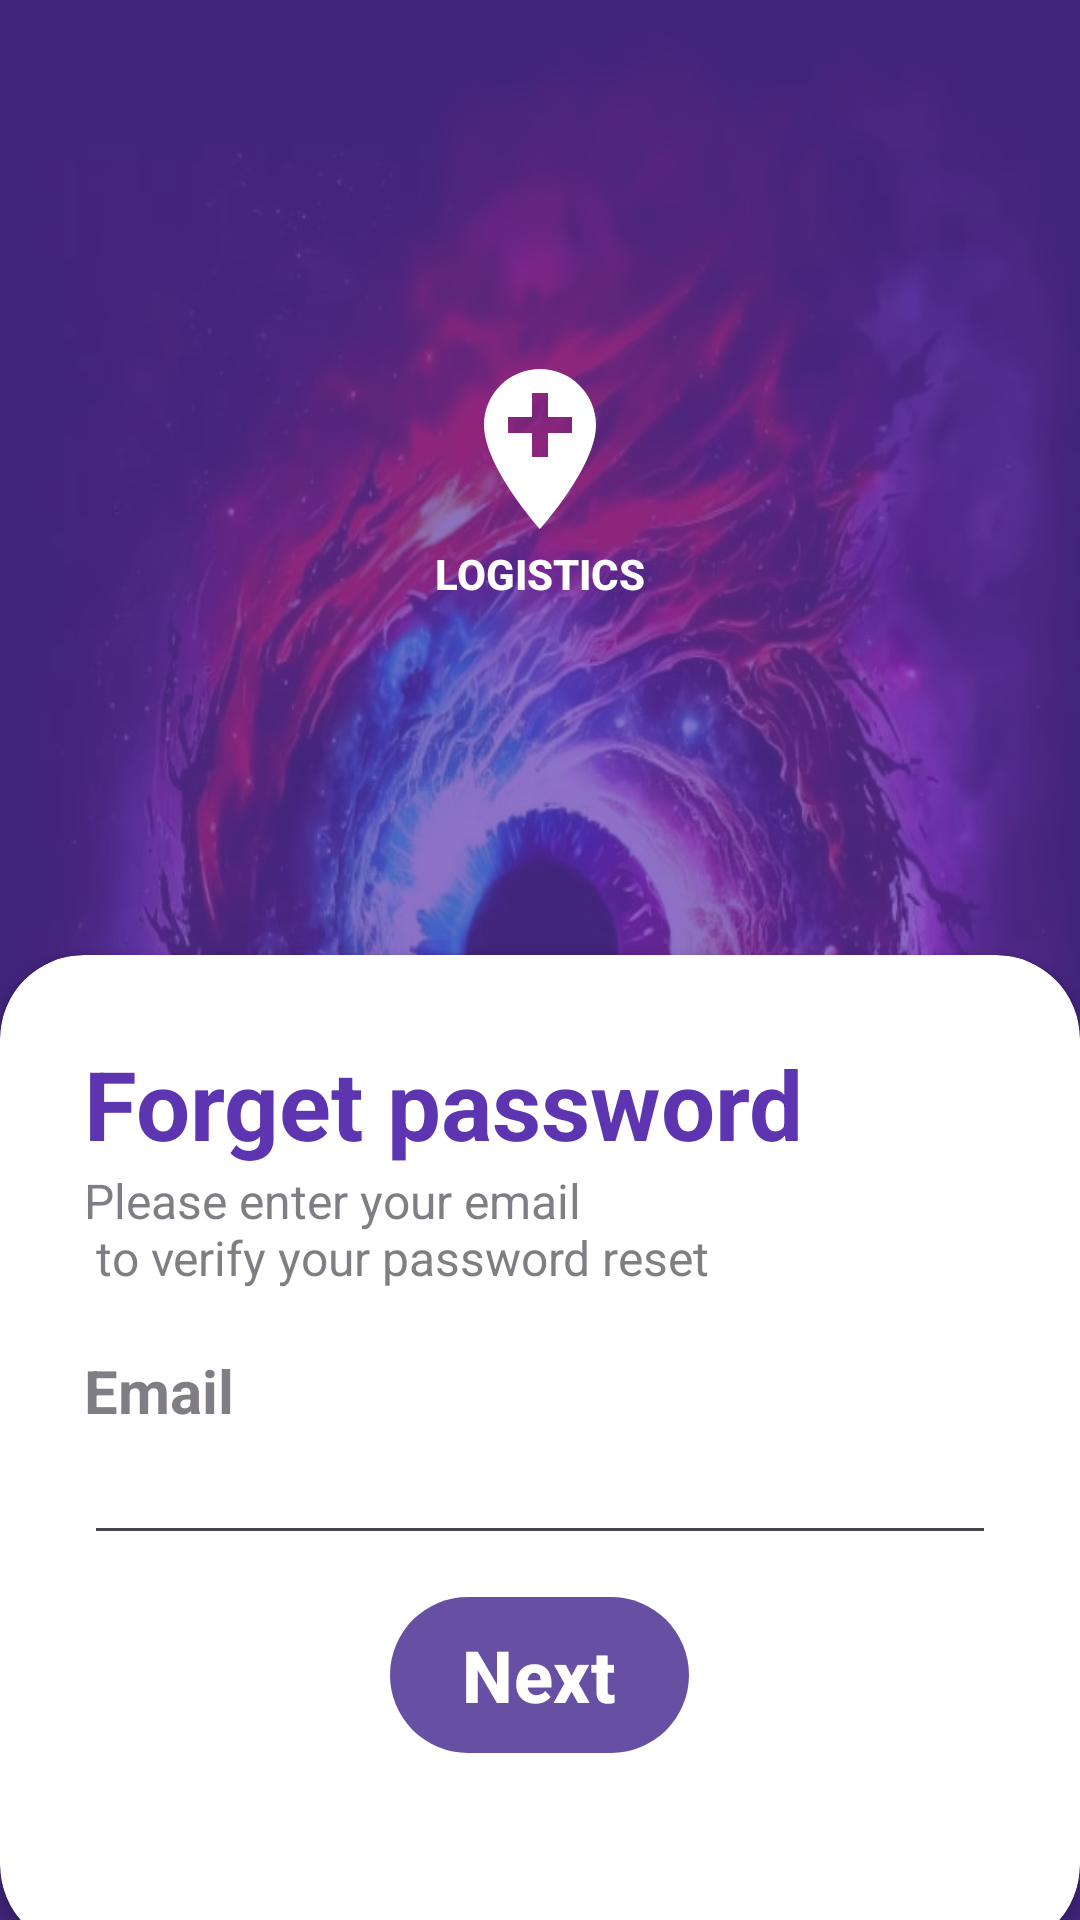

Android layout source for this screen:
<!-- AndroidManifest.xml: application theme Theme.Qr_code_project -->
<!-- res/layout/activity_forget_password.xml -->
<?xml version="1.0" encoding="utf-8"?>
<RelativeLayout xmlns:android="http://schemas.android.com/apk/res/android"
    xmlns:app="http://schemas.android.com/apk/res-auto"
    xmlns:tools="http://schemas.android.com/tools"
    android:id="@+id/main"
    android:layout_width="match_parent"
    android:layout_height="match_parent"
    android:background="@drawable/login_background"
    tools:context=".activity.login.ForgetPasswordActivity">

    <RelativeLayout
        android:layout_width="match_parent"
        android:layout_height="match_parent"
        android:background="@color/my_primary"
        android:alpha="0.7"
        />
    <LinearLayout
        android:layout_width="match_parent"
        android:layout_height="match_parent"
        android:orientation="vertical"
        android:gravity="center"
        android:layout_above="@+id/card_view"
        android:padding="28dp">
        <ImageView
            android:layout_width="wrap_content"
            android:layout_height="wrap_content"
            android:src="@drawable/location_icon"/>

        <TextView
            android:layout_width="wrap_content"
            android:layout_height="19dp"
            android:fontFamily="sans-serif-medium"
            android:text="LOGISTICS"
            android:textColor="@color/white"
            android:textStyle="bold" />
    </LinearLayout>

    <androidx.cardview.widget.CardView
        android:layout_width="600dp"
        android:layout_height="wrap_content"
        android:layout_alignParentBottom="true"
        app:cardCornerRadius="28dp"
        android:layout_marginBottom="-10dp"
        android:layout_centerInParent="true"
        android:id="@+id/card_view">
        <LinearLayout
            android:layout_width="match_parent"
            android:layout_height="wrap_content"
            android:orientation="vertical"
            android:padding="28dp">
            <TextView
                android:layout_width="wrap_content"
                android:layout_height="wrap_content"
                android:text="@string/i_forgot_my_password"
                android:textColor="@color/my_primary"
                android:textSize="32sp"
                android:textStyle="bold"/>
            <TextView
                android:layout_width="wrap_content"
                android:layout_height="wrap_content"
                android:text="@string/please_enter_your_email_n_to_verify_your_password_reset"
                android:textSize="16sp"
                android:alpha="0.7"/>
            <View
                android:layout_width="wrap_content"
                android:layout_height="20dp"/>


            <TextView
                android:layout_width="wrap_content"
                android:layout_height="wrap_content"
                android:alpha="0.7"
                android:text="@string/email_address"
                android:textSize="20sp"
                android:textStyle="bold" />

            <EditText
                android:id="@+id/enterEmailEt"
                android:layout_width="match_parent"
                android:layout_height="wrap_content"
                android:inputType="textEmailAddress" />

            <View
                android:layout_width="wrap_content"
                android:layout_height="10dp"/>
            <LinearLayout
                android:layout_width="match_parent"
                android:layout_height="wrap_content"
                android:gravity="center_horizontal"
                android:orientation="horizontal">

                <com.google.android.material.button.MaterialButton
                    android:id="@+id/btnSendNow"
                    android:layout_width="wrap_content"
                    android:layout_height="60dp"
                    android:layout_marginStart="10dp"
                    android:layout_marginEnd="10dp"
                    android:text="@string/send"
                    android:textSize="24sp"
                    android:textStyle="bold"
                    app:cornerRadius="32dp"
                    android:layout_marginBottom="100px"/>
            </LinearLayout>
        </LinearLayout>

    </androidx.cardview.widget.CardView>


</RelativeLayout>
<!-- resources referenced by this layout -->
<resources>
  <color name="my_primary">#5E35B1</color>
  <color name="white">#FFFFFFFF</color>
  <!-- drawable location_icon (drawable) -->
  <vector xmlns:android="http://schemas.android.com/apk/res/android" android:height="64dp" android:tint="#FFFFFF" android:viewportHeight="24" android:viewportWidth="24" android:width="64dp">
        
      <path android:fillColor="@android:color/white" android:pathData="M12,2C8.14,2 5,5.14 5,9c0,5.25 7,13 7,13s7,-7.75 7,-13c0,-3.86 -3.14,-7 -7,-7zM16,10h-3v3h-2v-3L8,10L8,8h3L11,5h2v3h3v2z"/>
      
  </vector>
  <!-- drawable login_background: jpg bitmap (drawable, 73248 bytes) -->
  <string name="email_address">Email</string>
  <string name="i_forgot_my_password">Forget password</string>
  <string name="please_enter_your_email_n_to_verify_your_password_reset">Please enter your email \n to verify your password reset</string>
  <string name="send">Next</string>
  <style name="Theme.Qr_code_project" parent="Base.Theme.Qr_code_project" />
  <style name="Base.Theme.Qr_code_project" parent="Theme.Material3.DayNight.NoActionBar">
          
          
      </style>
</resources>
